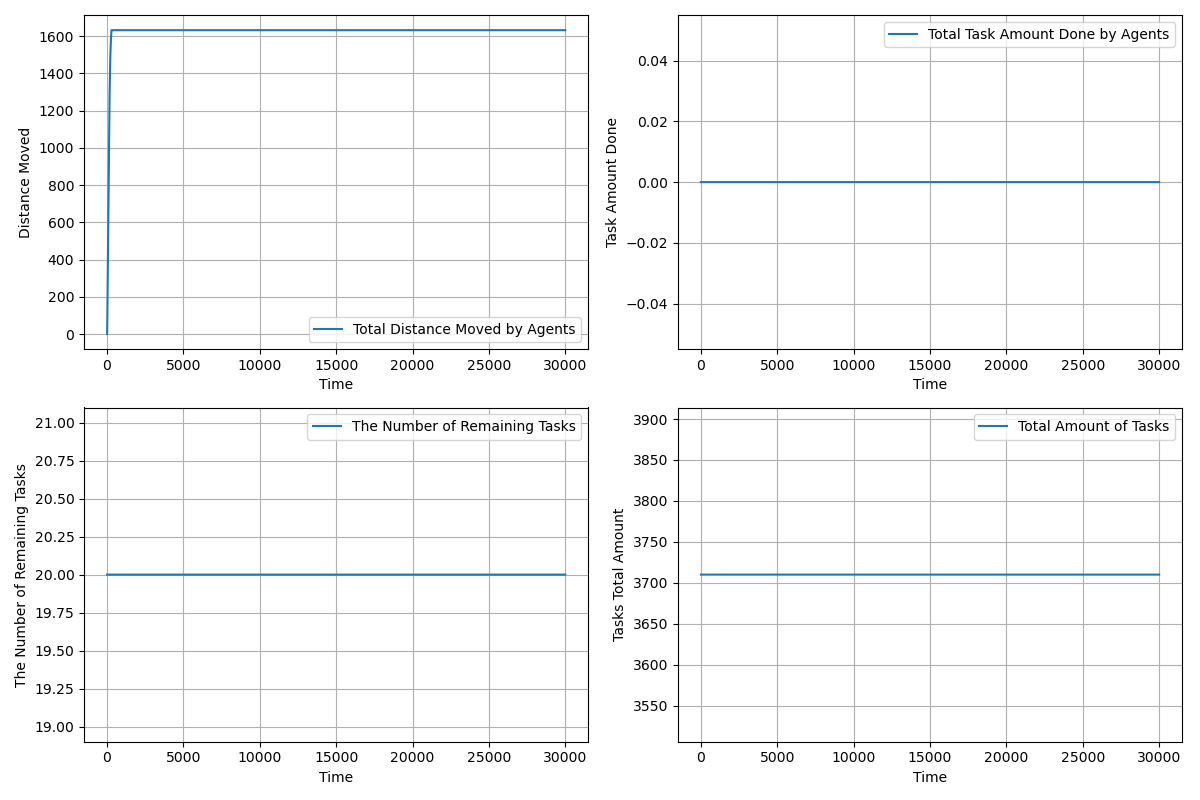

Source data for this figure (header and first rows):
time, agents_total_distance_moved, agents_total_task_amount_done, completed_tasks, remaining_tasks, tasks_total_amount_left
1.0, 0.5, 0.0, 0, 20, 3710
2.0, 1.5, 0.0, 0, 20, 3710
3.0, 3.0, 0.0, 0, 20, 3710
4.0, 5.0, 0.0, 0, 20, 3710
5.0, 7.5, 0.0, 0, 20, 3710
6.0, 10.5, 0.0, 0, 20, 3710
7.0, 14, 0.0, 0, 20, 3710
8.0, 18, 0.0, 0, 20, 3710
9.0, 22.5, 0.0, 0, 20, 3710
10.0, 27.5, 0.0, 0, 20, 3710
11.0, 33.0, 0.0, 0, 20, 3710
12.0, 39.0, 0.0, 0, 20, 3710
13.0, 45.5, 0.0, 0, 20, 3710
14.0, 52.5, 0.0, 0, 20, 3710
15.0, 60.0, 0.0, 0, 20, 3710
16.0, 68, 0.0, 0, 20, 3710
17.0, 76.5, 0.0, 0, 20, 3710
18.0, 85.5, 0.0, 0, 20, 3710
19.0, 95.0, 0.0, 0, 20, 3710
20.0, 105.0, 0.0, 0, 20, 3710
21.0, 115.0, 0.0, 0, 20, 3710
22.0, 125.0, 0.0, 0, 20, 3710
23.0, 135.0, 0.0, 0, 20, 3710
24.0, 145.0, 0.0, 0, 20, 3710
25.0, 155.0, 0.0, 0, 20, 3710
26.0, 165.0, 0.0, 0, 20, 3710
27.0, 175.0, 0.0, 0, 20, 3710
28.0, 185.0, 0.0, 0, 20, 3710
29.0, 195.0, 0.0, 0, 20, 3710
30.0, 205.0, 0.0, 0, 20, 3710
31.0, 215.0, 0.0, 0, 20, 3710
32.0, 225.0, 0.0, 0, 20, 3710
33.0, 235.0, 0.0, 0, 20, 3710
34.0, 245.0, 0.0, 0, 20, 3710
35.0, 255.0, 0.0, 0, 20, 3710
36.0, 265.0, 0.0, 0, 20, 3710
37.0, 275.0, 0.0, 0, 20, 3710
38.0, 284.0, 0.0, 0, 20, 3710
39.0, 293.0, 0.0, 0, 20, 3710
40.0, 302.0, 0.0, 0, 20, 3710
41.0, 311.0, 0.0, 0, 20, 3710
42.0, 320.0, 0.0, 0, 20, 3710
43.0, 329.0, 0.0, 0, 20, 3710
44.0, 338.0, 0.0, 0, 20, 3710
45.0, 347.0, 0.0, 0, 20, 3710
46.0, 356.0, 0.0, 0, 20, 3710
47.0, 365.0, 0.0, 0, 20, 3710
48.0, 374.0, 0.0, 0, 20, 3710
49.0, 383.0, 0.0, 0, 20, 3710
50.0, 392.0, 0.0, 0, 20, 3710
51.0, 401.0, 0.0, 0, 20, 3710
52.0, 410.0, 0.0, 0, 20, 3710
53.0, 419.0, 0.0, 0, 20, 3710
54.0, 428.0, 0.0, 0, 20, 3710
55.0, 437.0, 0.0, 0, 20, 3710
56.0, 446.0, 0.0, 0, 20, 3710
57.0, 455.0, 0.0, 0, 20, 3710
58.0, 464.0, 0.0, 0, 20, 3710
59.0, 473.0, 0.0, 0, 20, 3710
60.0, 482.0, 0.0, 0, 20, 3710
... 29,941 more rows
